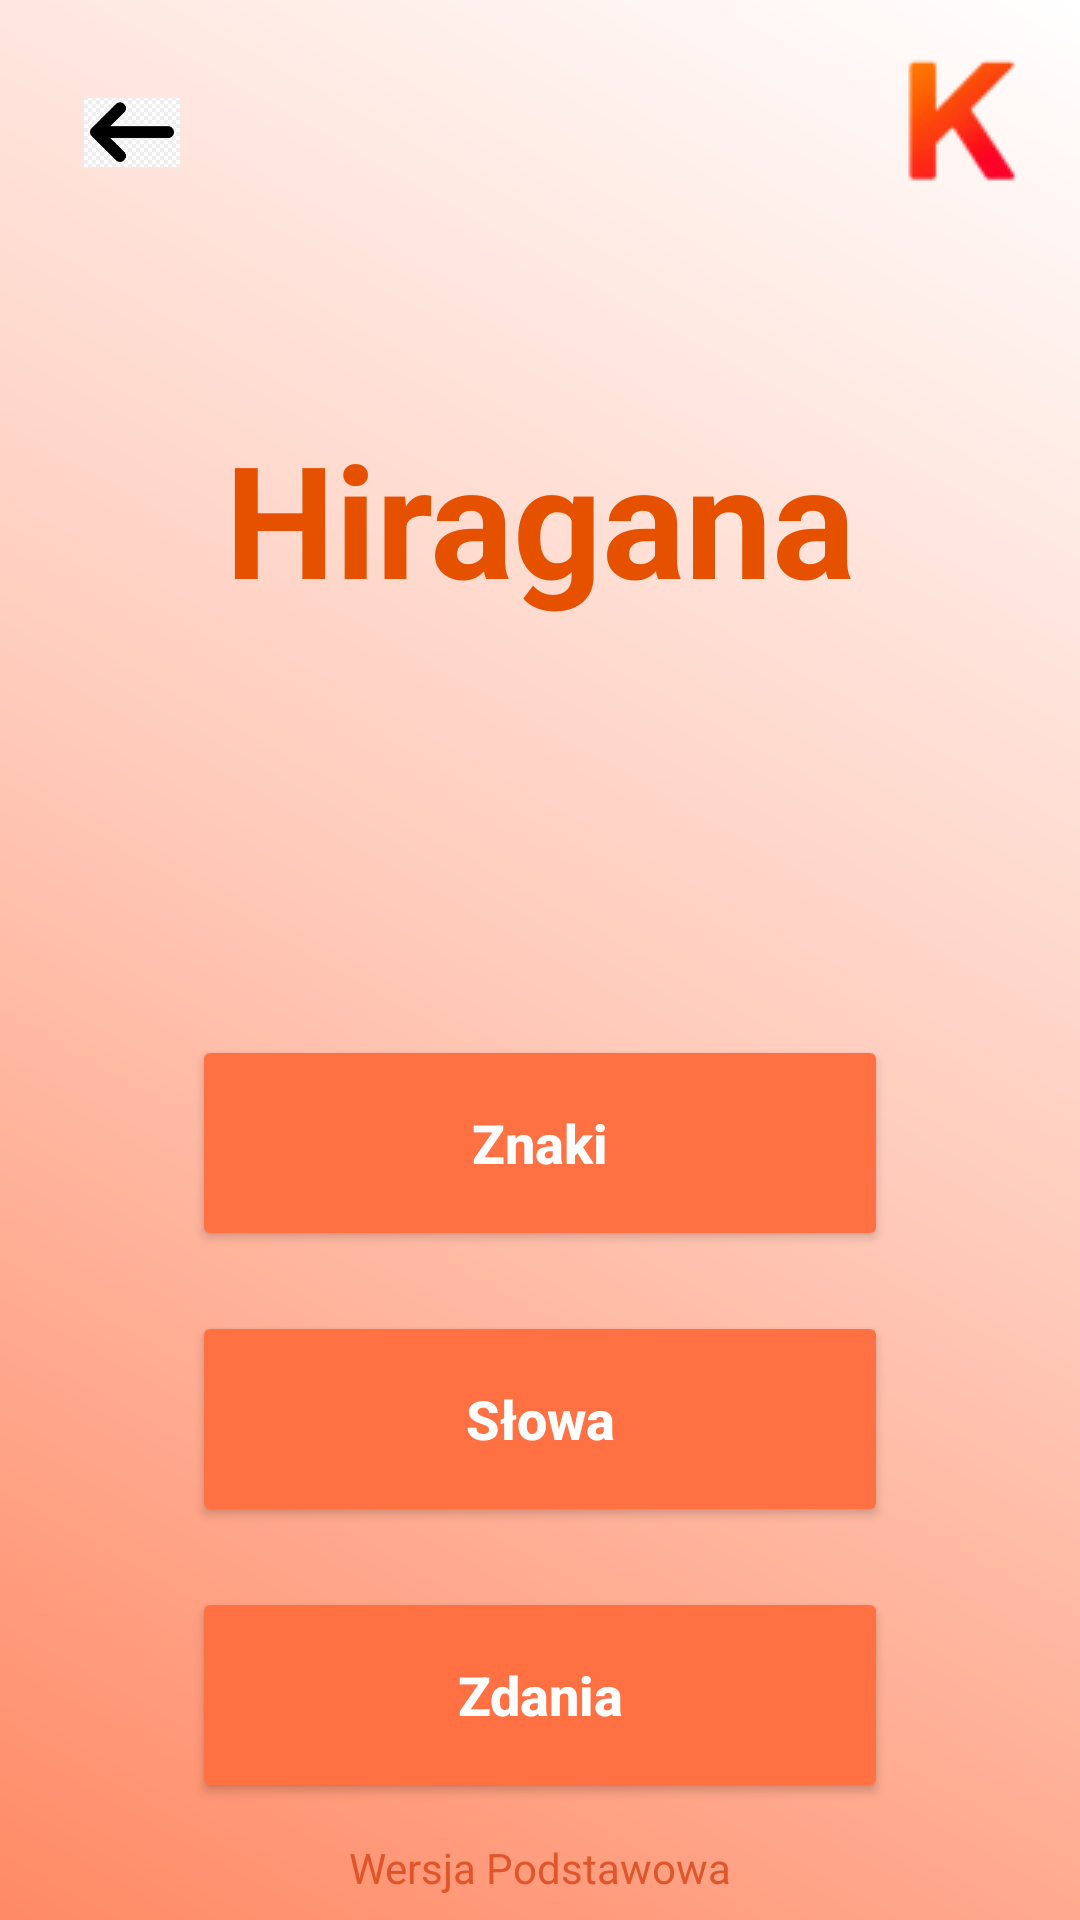

Reconstruct the res/layout file that produces this screen, plus the resources it refers to.
<!-- AndroidManifest.xml: application theme Theme.HiraganaAndKatakana -->
<!-- res/layout/activity_widok_basic_hiragana.xml -->
<?xml version="1.0" encoding="utf-8"?>
<androidx.constraintlayout.widget.ConstraintLayout
    xmlns:android="http://schemas.android.com/apk/res/android"
    xmlns:app="http://schemas.android.com/apk/res-auto"
    xmlns:tools="http://schemas.android.com/tools"
    android:id="@+id/main"
    android:layout_width="match_parent"
    android:layout_height="match_parent"
    android:background="@drawable/bg_gradient_orange"
    tools:context=".HiraganaBasic.WidokBasicHiragana">

    <ImageButton
        android:id="@+id/buttonBack"
        style="@style/BackButtonStyle"
        android:layout_marginStart="16dp"
        android:layout_marginTop="16dp"
        app:layout_constraintStart_toStartOf="parent"
        app:layout_constraintTop_toTopOf="parent" />

    <TextView
        android:id="@+id/textViewText"
        android:layout_width="wrap_content"
        android:layout_height="wrap_content"
        android:gravity="center"
        android:lineSpacingExtra="8dp"
        android:text="@string/hiragana"
        android:textColor="@color/tekst_glowny"
        android:textSize="52sp"
        android:textStyle="bold"
        app:layout_constraintBottom_toTopOf="@+id/buttonZnaki"
        app:layout_constraintEnd_toEndOf="parent"
        app:layout_constraintStart_toStartOf="parent"
        app:layout_constraintTop_toTopOf="parent"
        app:layout_constraintVertical_chainStyle="packed" />

    <Button
        android:id="@+id/buttonZnaki"
        android:layout_width="0dp"
        android:layout_height="72dp"
        android:layout_marginHorizontal="64dp"
        android:layout_marginBottom="20dp"
        android:text="@string/znaki"
        android:textAllCaps="false"
        android:textColor="@color/tekst_na_glownym"
        android:textSize="18sp"
        android:textStyle="bold"
        app:backgroundTint="@color/przycisk_glowny"
        app:cornerRadius="28dp"
        app:layout_constraintBottom_toTopOf="@+id/buttonSlowa"
        app:layout_constraintEnd_toEndOf="parent"
        app:layout_constraintStart_toStartOf="parent" />

    <Button
        android:id="@+id/buttonSlowa"
        android:layout_width="0dp"
        android:layout_height="72dp"
        android:layout_marginHorizontal="64dp"
        android:layout_marginBottom="20dp"
        android:text="@string/slowa"
        android:textAllCaps="false"
        android:textColor="@color/tekst_na_glownym"
        android:textSize="18sp"
        android:textStyle="bold"
        app:backgroundTint="@color/przycisk_glowny"
        app:cornerRadius="28dp"
        app:layout_constraintBottom_toTopOf="@+id/buttonZdania"
        app:layout_constraintEnd_toEndOf="parent"
        app:layout_constraintStart_toStartOf="parent" />

    <Button
        android:id="@+id/buttonZdania"
        android:layout_width="0dp"
        android:layout_height="72dp"
        android:layout_marginHorizontal="64dp"
        android:layout_marginBottom="12dp"
        android:text="@string/zdania"
        android:textAllCaps="false"
        android:textColor="@color/tekst_na_glownym"
        android:textSize="18sp"
        android:textStyle="bold"
        app:backgroundTint="@color/przycisk_glowny"
        app:cornerRadius="28dp"
        app:layout_constraintBottom_toTopOf="@+id/textView3"
        app:layout_constraintEnd_toEndOf="parent"
        app:layout_constraintStart_toStartOf="parent" />

    <TextView
        android:id="@+id/textView3"
        android:layout_width="wrap_content"
        android:layout_height="wrap_content"
        android:layout_marginBottom="8dp"
        android:text="@string/wersja_podstawowa"
        android:textColor="@color/tekst_akcentowy"
        android:textSize="14sp"
        android:alpha="0.80"
        app:layout_constraintBottom_toBottomOf="parent"
        app:layout_constraintEnd_toEndOf="parent"
        app:layout_constraintStart_toStartOf="parent" />

    <ImageButton
        android:id="@+id/imageButtonKatakana"
        android:layout_width="wrap_content"
        android:layout_height="wrap_content"
        android:background="@android:color/transparent"
        android:padding="15dp"
        app:layout_constraintEnd_toEndOf="parent"
        app:layout_constraintTop_toTopOf="parent"
        app:srcCompat="@drawable/kzdjecienormalne" />

</androidx.constraintlayout.widget.ConstraintLayout>
<!-- resources referenced by this layout -->
<resources>
  <color name="przycisk_glowny">#FF7043</color>
  <color name="tekst_akcentowy">#D84315</color>
  <color name="tekst_glowny">#E65100</color>
  <color name="tekst_na_glownym">#FFFFFF</color>
  <!-- drawable bg_gradient_orange (drawable) -->
  <?xml version="1.0" encoding="utf-8"?>
  <shape xmlns:android="http://schemas.android.com/apk/res/android"
      android:shape="rectangle">
  
      <gradient
          android:angle="45"
          android:startColor="#FF8A65"
          android:centerColor="#FFCCBC"
          android:endColor="#FFFFFF"
          android:type="linear" />
  </shape>
  <!-- drawable kzdjecienormalne: png bitmap (drawable, 2432 bytes) -->
  <string name="hiragana">Hiragana</string>
  <string name="slowa">Słowa</string>
  <string name="wersja_podstawowa">Wersja Podstawowa</string>
  <string name="zdania">Zdania</string>
  <string name="znaki">Znaki</string>
  <style name="BackButtonStyle">
          <item name="android:layout_width">56dp</item>
          <item name="android:layout_height">56dp</item>
          <item name="android:background">?attr/selectableItemBackgroundBorderless</item>
          <item name="android:padding">12dp</item>
          <item name="android:scaleType">centerInside</item>
          <item name="android:src">@drawable/arrow_back</item>
          <item name="android:contentDescription">Powrót</item>
      </style>
  <style name="Theme.HiraganaAndKatakana" parent="Base.Theme.HiraganaAndKatakana" />
  <!-- drawable arrow_back: png bitmap (drawable, 2490 bytes) -->
  <style name="Base.Theme.HiraganaAndKatakana" parent="Theme.Material3.DayNight">
          
          <item name="colorPrimary">#E65100</item>
          <item name="colorPrimaryDark">#BF360C</item>
          <item name="colorAccent">#FF7043</item>
          <item name="colorSurface">#FFFFFF</item>
          <item name="colorOnPrimary">#FFFFFF</item>
          <item name="colorOnSurface">#E65100</item>
      </style>
</resources>
